The GitHub repository AslihanINAN/PBCNet-SE-MBConv contains a labelled image folder "PBC_balanced_notebook" with 7 categories: basophil, eosinophil, erythroblast, lymphocyte, monocyte, neutrophil, platelet. Examples follow, each with its label.

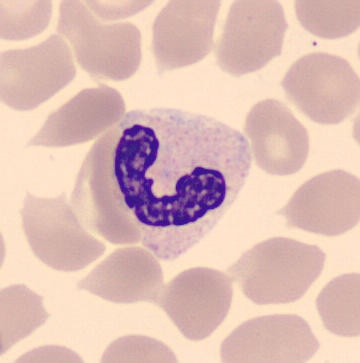
Label: neutrophil

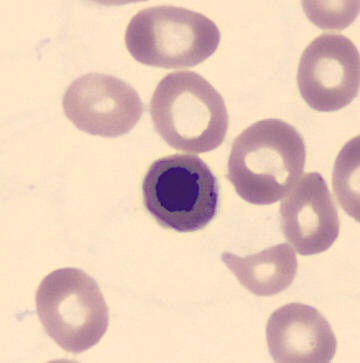
Label: erythroblast

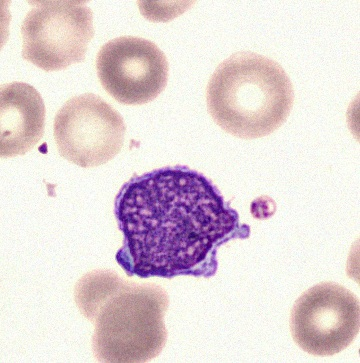
Label: lymphocyte

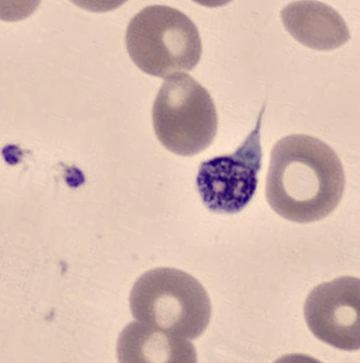
Label: platelet

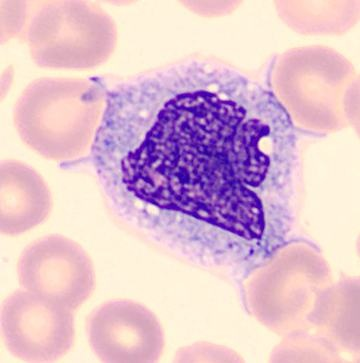
Label: monocyte

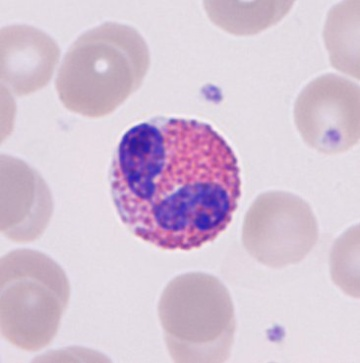
Label: eosinophil
